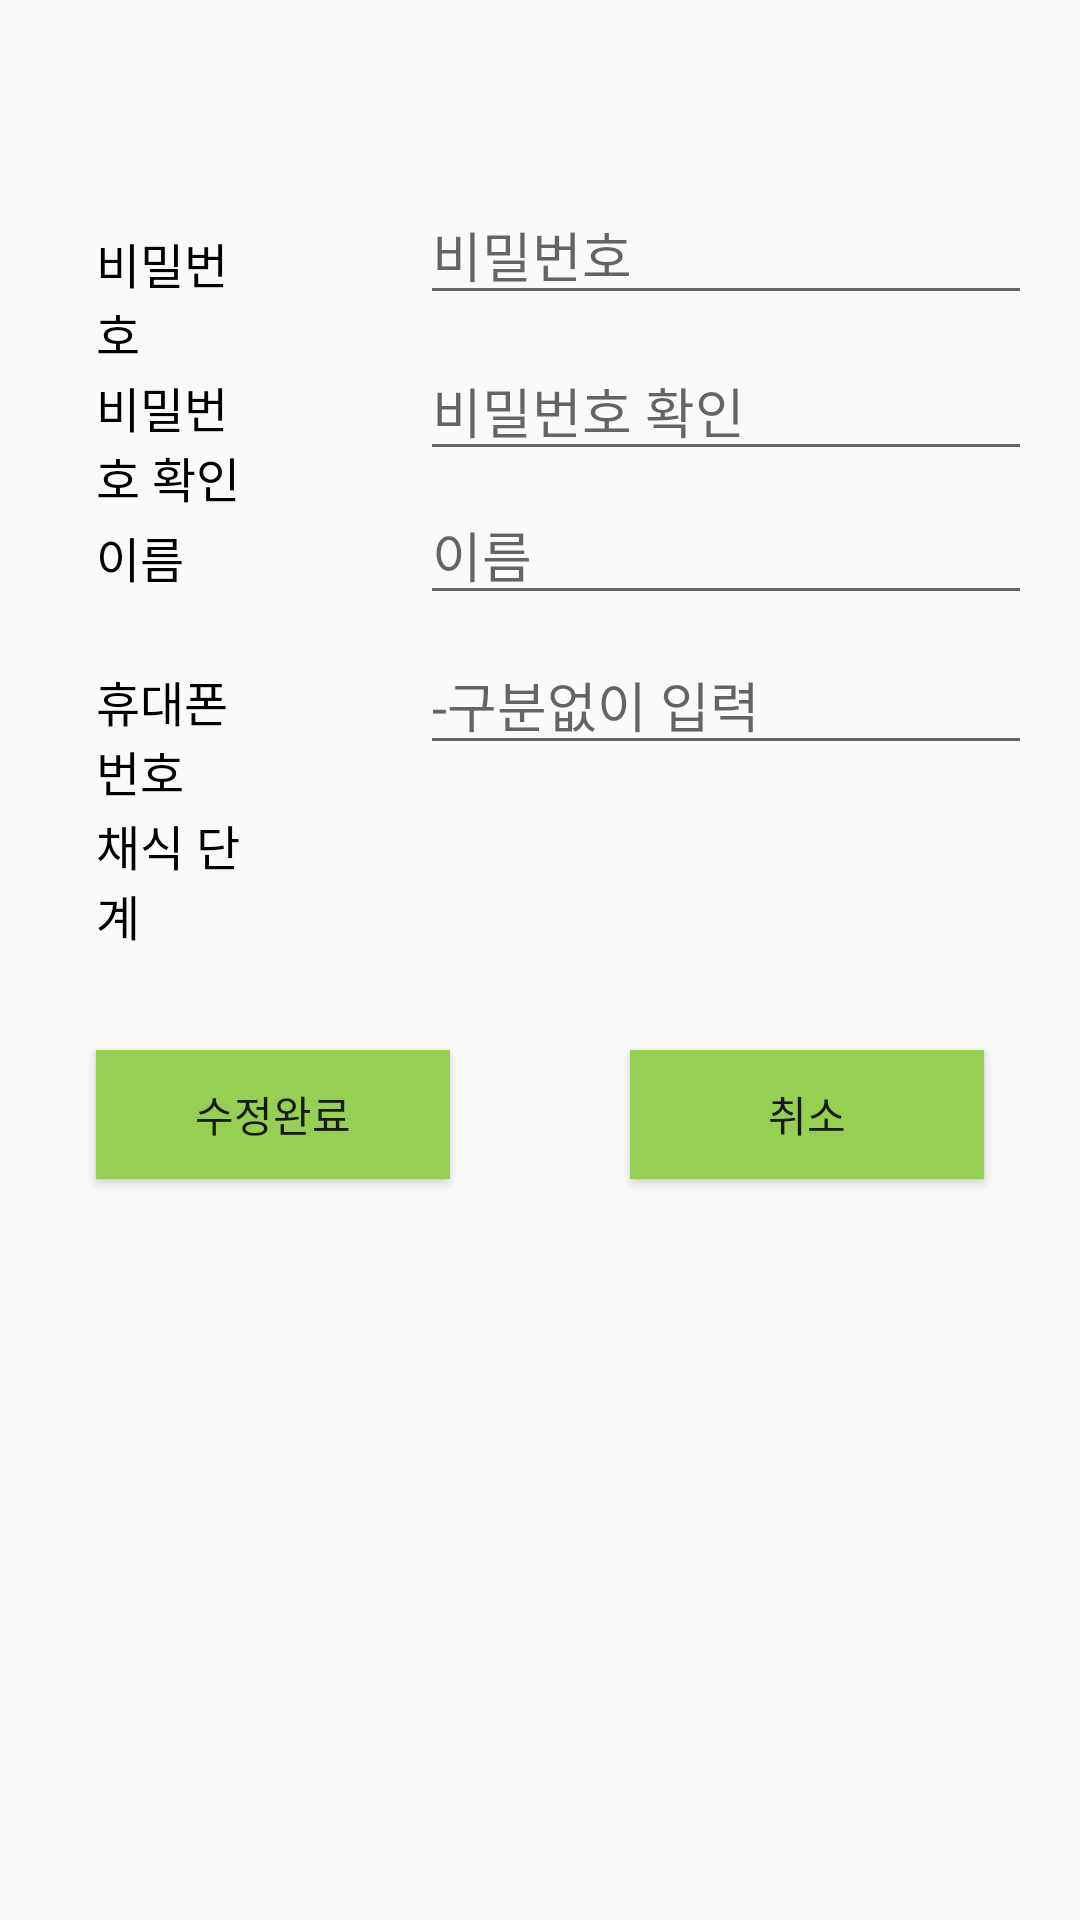

The Android layout XML behind this screen, and the referenced resources:
<!-- AndroidManifest.xml: application theme Theme.ProjectVegan -->
<!-- res/layout/activity_edit_my_info.xml -->
<?xml version="1.0" encoding="utf-8"?>
<androidx.constraintlayout.widget.ConstraintLayout xmlns:android="http://schemas.android.com/apk/res/android"
    xmlns:app="http://schemas.android.com/apk/res-auto"
    xmlns:tools="http://schemas.android.com/tools"
    android:layout_width="match_parent"
    android:layout_height="match_parent"
    android:fitsSystemWindows="true"
    tools:context=".EditMyInfo">

    <Button
        android:id="@+id/btn_update_back"
        android:layout_width="match_parent"
        android:layout_height="43dp"
        android:layout_marginStart="210dp"
        android:layout_marginTop="350dp"
        android:layout_marginEnd="32dp"
        android:background="#96CF54"
        android:text="취소"
        app:layout_constraintEnd_toEndOf="parent"
        app:layout_constraintStart_toEndOf="@+id/btn_join"
        app:layout_constraintTop_toTopOf="parent" />

    <Button
        android:id="@+id/btn_update"
        android:layout_width="match_parent"
        android:layout_height="43dp"
        android:layout_marginStart="32dp"
        android:layout_marginTop="350dp"
        android:layout_marginEnd="210dp"
        android:background="#96CF54"
        android:text="수정완료"
        app:layout_constraintEnd_toStartOf="@+id/btn_back"
        app:layout_constraintStart_toStartOf="parent"
        app:layout_constraintTop_toTopOf="parent" />

    <TextView
        android:id="@+id/tv_edit_level"
        android:layout_width="match_parent"
        android:layout_height="wrap_content"
        android:layout_marginStart="32dp"
        android:layout_marginTop="270dp"
        android:layout_marginEnd="275dp"
        android:text="채식 단계"
        android:textColor="#000000"
        android:textSize="16sp"
        app:layout_constraintEnd_toEndOf="parent"
        app:layout_constraintHorizontal_bias="1.0"
        app:layout_constraintStart_toStartOf="parent"
        app:layout_constraintTop_toTopOf="parent" />

    <EditText
        android:id="@+id/edt_edit_pw_check"
        android:layout_width="match_parent"
        android:layout_height="41dp"
        android:layout_marginStart="140dp"
        android:layout_marginTop="116dp"
        android:layout_marginEnd="16dp"
        android:ems="10"
        android:hint="비밀번호 확인"
        android:inputType="textPersonName"
        app:layout_constraintEnd_toEndOf="parent"
        app:layout_constraintHorizontal_bias="0.0"
        app:layout_constraintStart_toStartOf="parent"
        app:layout_constraintTop_toTopOf="parent" />

    <TextView
        android:id="@+id/tv_edit_pw_check"
        android:layout_width="match_parent"
        android:layout_height="wrap_content"
        android:layout_marginStart="32dp"
        android:layout_marginTop="124dp"
        android:layout_marginEnd="275dp"
        android:text="비밀번호 확인"
        android:textColor="#000000"
        android:textSize="16sp"
        app:layout_constraintEnd_toEndOf="parent"
        app:layout_constraintHorizontal_bias="0.0"
        app:layout_constraintStart_toStartOf="parent"
        app:layout_constraintTop_toTopOf="parent" />

    <EditText
        android:id="@+id/edt_edit_name"
        android:layout_width="match_parent"
        android:layout_height="41dp"
        android:layout_marginStart="140dp"
        android:layout_marginTop="164dp"
        android:layout_marginEnd="16dp"
        android:ems="10"
        android:hint="이름"
        android:inputType="textPersonName"
        app:layout_constraintEnd_toEndOf="parent"
        app:layout_constraintHorizontal_bias="0.0"
        app:layout_constraintStart_toStartOf="parent"
        app:layout_constraintTop_toTopOf="parent" />

    <TextView
        android:id="@+id/tv_edit_name"
        android:layout_width="match_parent"
        android:layout_height="wrap_content"
        android:layout_marginStart="32dp"
        android:layout_marginTop="174dp"
        android:layout_marginEnd="275dp"
        android:text="이름"
        android:textColor="#000000"
        android:textSize="16sp"
        app:layout_constraintEnd_toEndOf="parent"
        app:layout_constraintHorizontal_bias="0.0"
        app:layout_constraintStart_toStartOf="parent"
        app:layout_constraintTop_toTopOf="parent" />

    <EditText
        android:id="@+id/edt_edit_tel"
        android:layout_width="match_parent"
        android:layout_height="41dp"
        android:layout_marginStart="140dp"
        android:layout_marginTop="214dp"
        android:layout_marginEnd="16dp"
        android:ems="10"
        android:hint="-구분없이 입력"
        android:inputType="textPersonName"
        app:layout_constraintEnd_toEndOf="parent"
        app:layout_constraintHorizontal_bias="1.0"
        app:layout_constraintStart_toStartOf="parent"
        app:layout_constraintTop_toTopOf="parent" />

    <TextView
        android:id="@+id/tv_edit_tel"
        android:layout_width="match_parent"
        android:layout_height="wrap_content"
        android:layout_marginStart="32dp"
        android:layout_marginTop="222dp"
        android:layout_marginEnd="275dp"
        android:text="휴대폰 번호"
        android:textColor="#000000"
        android:textSize="16sp"
        app:layout_constraintEnd_toEndOf="parent"
        app:layout_constraintHorizontal_bias="1.0"
        app:layout_constraintStart_toStartOf="parent"
        app:layout_constraintTop_toTopOf="parent" />

    <EditText
        android:id="@+id/edt_edit_pw"
        android:layout_width="match_parent"
        android:layout_height="41dp"
        android:layout_marginStart="140dp"
        android:layout_marginTop="64dp"
        android:layout_marginEnd="16dp"
        android:ems="10"
        android:hint="비밀번호"
        android:inputType="textPersonName"
        app:layout_constraintEnd_toEndOf="parent"
        app:layout_constraintHorizontal_bias="0.0"
        app:layout_constraintStart_toStartOf="parent"
        app:layout_constraintTop_toTopOf="parent" />

    <TextView
        android:id="@+id/tv_edit_pw"
        android:layout_width="match_parent"
        android:layout_height="wrap_content"
        android:layout_marginStart="32dp"
        android:layout_marginTop="76dp"
        android:layout_marginEnd="275dp"
        android:text="비밀번호"
        android:textColor="#000000"
        android:textSize="16sp"
        app:layout_constraintEnd_toEndOf="parent"
        app:layout_constraintHorizontal_bias="0.0"
        app:layout_constraintStart_toStartOf="parent"
        app:layout_constraintTop_toTopOf="parent" />

    <Spinner
        android:id="@+id/edit_cb_level"
        android:layout_width="255dp"
        android:layout_height="42dp"
        android:layout_marginStart="140dp"
        android:layout_marginTop="260dp"
        android:layout_marginEnd="10dp"
        app:layout_constraintEnd_toEndOf="parent"
        app:layout_constraintHorizontal_bias="0.0"
        app:layout_constraintStart_toStartOf="parent"
        app:layout_constraintTop_toTopOf="parent" />
</androidx.constraintlayout.widget.ConstraintLayout>
<!-- resources referenced by this layout -->
<resources>
  <style name="Theme.ProjectVegan" parent="Theme.AppCompat.Light">
          
          <item name="colorPrimary">@color/white</item>
          <item name="colorPrimaryVariant">@color/white</item>
          <item name="colorOnPrimary">@color/white</item>
          
          <item name="colorSecondary">@color/teal_200</item>
          <item name="colorSecondaryVariant">@color/teal_700</item>
          <item name="colorOnSecondary">@color/black</item>
          
          <item name="android:statusBarColor" tools:targetApi="l">?attr/colorPrimaryVariant</item>
          
          <item name="android:windowTranslucentStatus">true</item>
          <item name="android:windowTranslucentNavigation">true</item>
          <item name="drawerArrowStyle">@style/DrawerArrowStyle</item>
  
  
      </style>
  <style name="DrawerArrowStyle" parent="Widget.AppCompat.DrawerArrowToggle">
          <item name="color">@color/black</item>
      </style>
  <!-- not gathered from this repository: default colours our renderer supplied (Android Studio template values) -->
  <color name="teal_200">#FF03DAC5</color>
  <color name="teal_700">#FF018786</color>
  <color name="black">#FF000000</color>
  <color name="white">#FFFFFFFF</color>
</resources>
